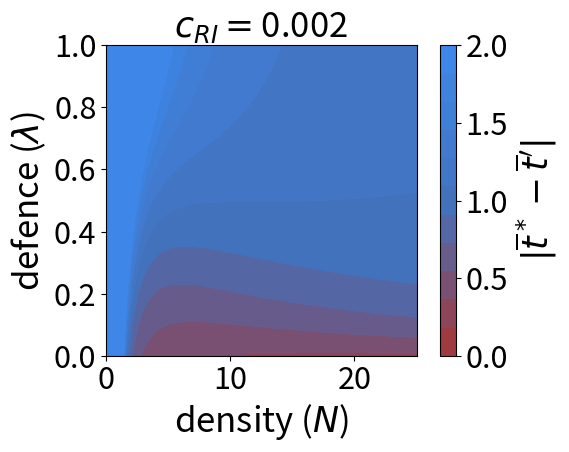

Recreate this plot in Python.
import matplotlib.pyplot as plt
import numpy as np
from matplotlib.colors import LinearSegmentedColormap

SMALL_SIZE = 16
MEDIUM_SIZE = 22
BIGGER_SIZE = 25

plt.rc('font', size=SMALL_SIZE)  # controls default text sizes
plt.rc('axes', titlesize=BIGGER_SIZE)  # fontsize of the axes title
plt.rc('axes', labelsize=BIGGER_SIZE)  # fontsize of the x and y labels
plt.rc('xtick', labelsize=MEDIUM_SIZE)  # fontsize of the tick labels
plt.rc('ytick', labelsize=MEDIUM_SIZE)  # fontsize of the tick labels
plt.rc('legend', fontsize=SMALL_SIZE)  # legend fontsize
plt.rc('figure', titlesize=BIGGER_SIZE)  # fontsize of the figure title

eps = 0.01

## Value of cri used for fig 3
cri = 0
cri = 0.1 * eps
cri = 0.2 * eps

a = 1 * eps
b = 1 * eps
tp = 1
l = 0.1
lp = 0.1
N = 10
Np = 20
d = 5 * eps
s = 0.5 * eps ** 2
to = 0

res = 250
pas = 1 / res
L_l = np.linspace(0 + pas, 1 - pas, res)
pas = 25 / res
L_N = np.linspace(0 + pas, 25 - pas, res)


def d_teq_tp(a, b, tp, l, lp, N, Np, d, cri, s, to):
    A = 2 * b * d * lp * Np / (1 + l * N + lp * Np) ** 2 + 2 * s - a * cri * Np / N

    if A <= 0:
        return float('inf')
    else:
        return 2 * s * np.abs(to - tp) / A


L_impact_N1_l1 = np.zeros((res, res))

for i, N in enumerate(L_N):
    for j, l in enumerate(L_l):
        # print(l_N,l_lp)
        LTD = d_teq_tp(a, b, tp, l, lp, N, Np, d, cri, s, to)
        # print(LTD)
        if LTD != float('inf'):
            L_impact_N1_l1[j, i] = np.min([LTD, 2])

gmin = 0
gmax = 2

for i, N in enumerate(L_N):
    for j, l in enumerate(L_l):
        # print(l_N,l_lp)
        LTD = d_teq_tp(a, b, tp, l, lp, N, Np, d, cri, s, to)
        # print(LTD)
        if LTD == float('inf'):
            L_impact_N1_l1[j, i] = gmax

blue_div = np.array([61 / 255, 139 / 255, 240 / 255])
blue = np.array([67 / 255, 114 / 255, 189 / 255])
red = np.array([146 / 255, 64 / 255, 79 / 255])
red = np.array([159 / 255, 58 / 255, 65 / 255])

n = 11
L = []
for i in range(n):
    if i < n / gmax:
        a = int(n / gmax)
        c = (a - i) / a * red + i / a * blue
        L.append(c)
    else:
        a = int(n / gmax)
        b = int(n)
        c = (b - i) / (b - a) * blue + (i - a) / (b - a) * blue_div
        L.append(c)

cm = LinearSegmentedColormap.from_list(
    'cmap', L, N=n)

plt.figure()
plt.imshow(L_impact_N1_l1, extent=[0, 25, 0, 1], aspect=25, origin='lower', cmap=cm, vmin=0, vmax=2)
plt.colorbar(label=r"$|\overline{t}^*-\overline{t}'|$")
plt.xlabel(r'density ($N$)')
plt.ylabel(r"defence ($\lambda$)")
plt.title(r'$c_{RI} = $' + str(cri))
plt.tight_layout()
